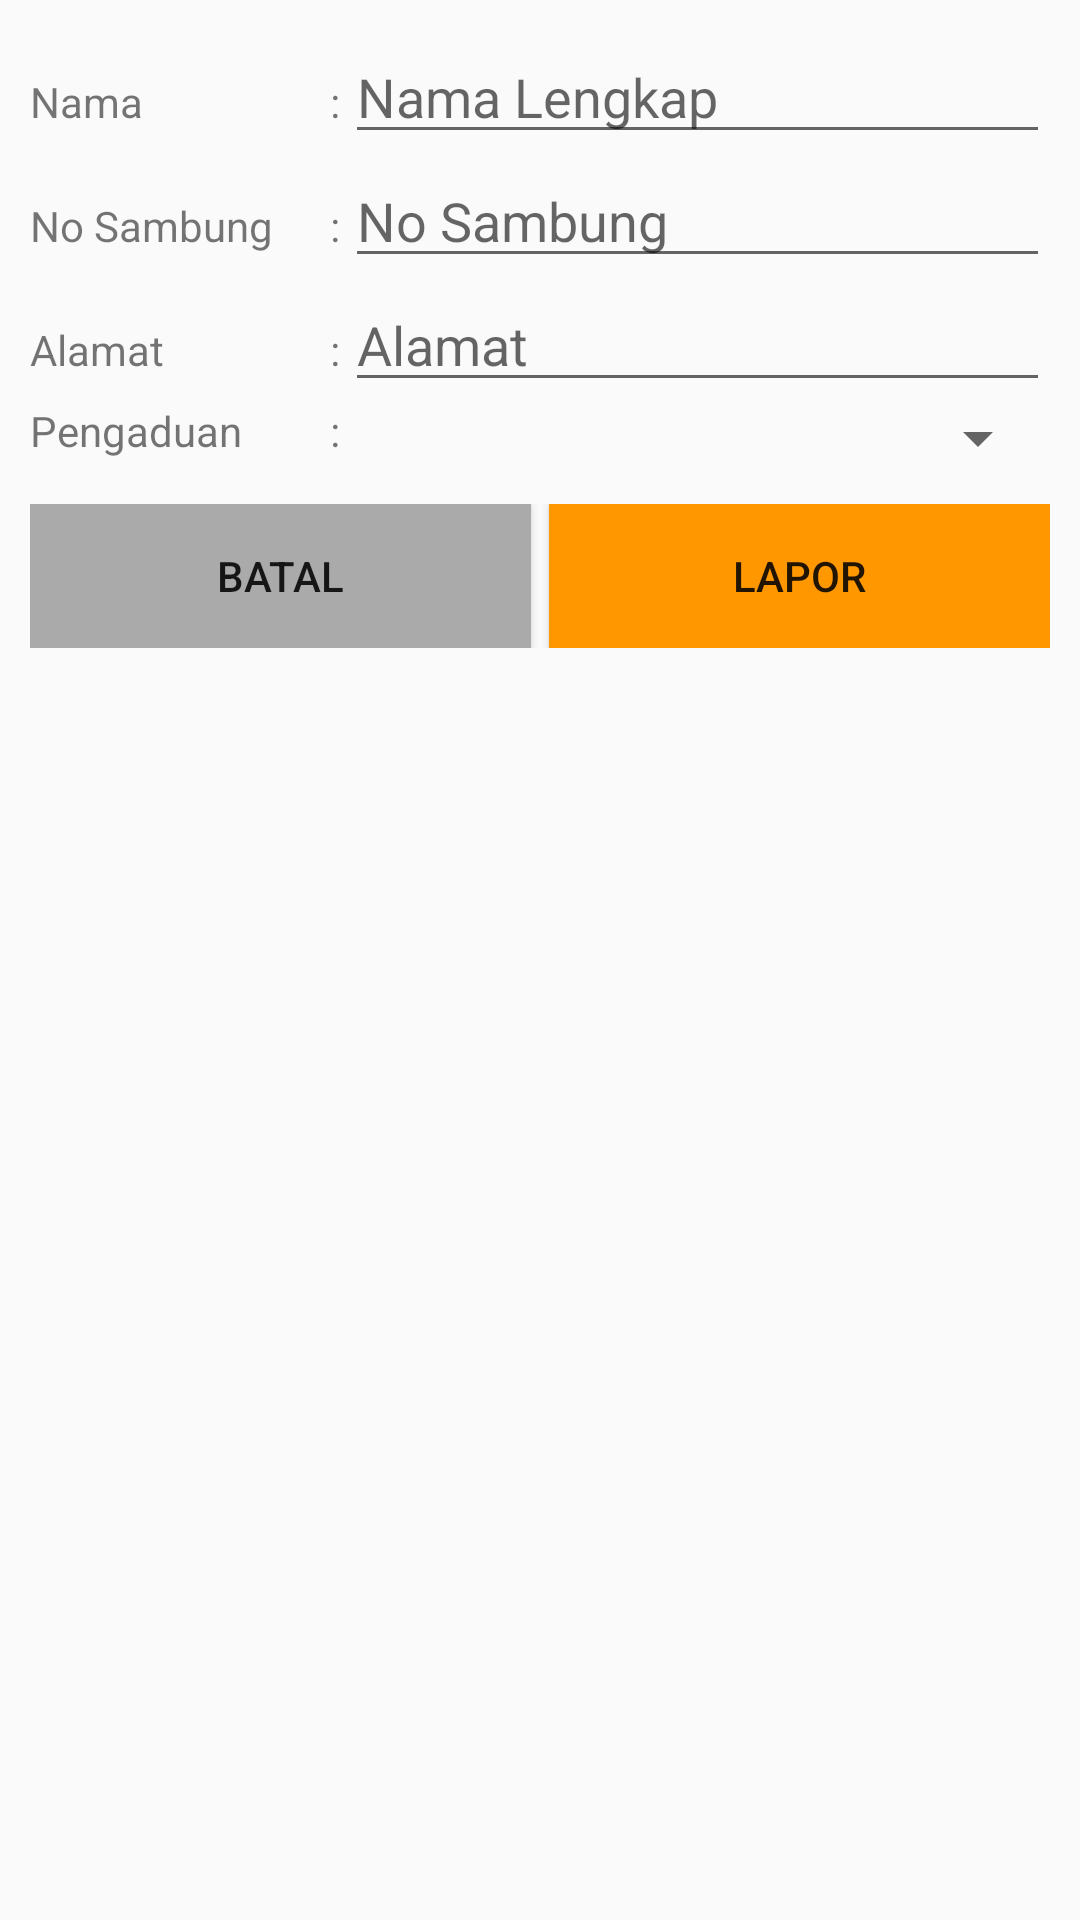

This screen was rendered from an Android layout file. Write that file and the resources it references.
<!-- AndroidManifest.xml: application theme AppTheme -->
<!-- res/layout/activity_lapor_pengaduan.xml -->
<?xml version="1.0" encoding="utf-8"?>
<LinearLayout xmlns:android="http://schemas.android.com/apk/res/android"
    xmlns:tools="http://schemas.android.com/tools"
    android:id="@+id/activity_main"
    android:layout_width="match_parent"
    android:layout_height="match_parent"
    android:orientation="vertical"
    android:padding="10dp"
    tools:context=".LaporPengaduan">

    <LinearLayout
        android:layout_width="match_parent"
        android:layout_height="wrap_content"
        android:orientation="horizontal">

        <TextView
            android:layout_width="100dp"
            android:layout_height="wrap_content"
            android:text="Nama"/>
        <TextView
            android:layout_width="5dp"
            android:layout_height="wrap_content"
            android:text=":"/>
        <EditText
            android:id="@+id/edt_nama"
            android:layout_width="match_parent"
            android:layout_height="wrap_content"
            android:hint="Nama Lengkap"
            android:inputType="textCapSentences"/>

    </LinearLayout>
    <LinearLayout
        android:layout_width="match_parent"
        android:layout_height="wrap_content"
        android:orientation="horizontal">

        <TextView
            android:layout_width="100dp"
            android:layout_height="wrap_content"
            android:text="No Sambung"/>
        <TextView
            android:layout_width="5dp"
            android:layout_height="wrap_content"
            android:text=":"/>
        <EditText
            android:id="@+id/edt_no_sambung"
            android:layout_width="match_parent"
            android:layout_height="wrap_content"
            android:hint="No Sambung"
            android:inputType="number"/>

    </LinearLayout>
    <LinearLayout
        android:layout_width="match_parent"
        android:layout_height="wrap_content"
        android:orientation="horizontal">

        <TextView
            android:layout_width="100dp"
            android:layout_height="wrap_content"
            android:text="Alamat"/>
        <TextView
            android:layout_width="5dp"
            android:layout_height="wrap_content"
            android:text=":"/>
        <EditText
            android:id="@+id/edt_alamat"
            android:layout_width="match_parent"
            android:layout_height="wrap_content"
            android:hint="Alamat"
            android:inputType="textCapSentences"/>

    </LinearLayout>
    <LinearLayout
        android:layout_width="match_parent"
        android:layout_height="wrap_content"
        android:orientation="horizontal">

        <TextView
            android:layout_width="100dp"
            android:layout_height="wrap_content"
            android:text="Pengaduan"/>
        <TextView
            android:layout_width="5dp"
            android:layout_height="wrap_content"
            android:text=":"/>
        <Spinner
            android:id="@+id/spinner_pengaduan"
            android:layout_width="match_parent"
            android:layout_height="wrap_content"
            />

    </LinearLayout>
    <EditText
        android:id="@+id/edt_pengaduan"
        android:layout_width="match_parent"
        android:layout_height="wrap_content"
        android:hint="Pengaduan"
        android:inputType="textCapSentences"
        android:visibility="gone"/>

    <LinearLayout
        android:layout_width="match_parent"
        android:layout_height="wrap_content"
        android:orientation="horizontal"
        android:layout_marginTop="10dp">
        <Button
            android:id="@+id/btn_batal"
            android:layout_width="match_parent"
            android:layout_height="wrap_content"
            android:layout_weight="1"
            android:text="BATAL"
            android:background="@android:color/darker_gray"
            android:layout_marginRight="3dp"/>
        <Button
            android:id="@+id/btn_lapor"
            android:layout_width="match_parent"
            android:layout_height="wrap_content"
            android:layout_weight="1"
            android:text="LAPOR"
            android:background="@color/orange"
            android:layout_marginLeft="3dp"/>
    </LinearLayout>


</LinearLayout>
<!-- resources referenced by this layout -->
<resources>
  <color name="orange">#FF9800</color>
  <style name="AppTheme" parent="Theme.AppCompat.Light.NoActionBar">
          
          <item name="colorPrimary">@color/colorPrimary</item>
          <item name="colorPrimaryDark">@color/colorPrimaryDark</item>
          <item name="colorAccent">@color/colorAccent</item>
      </style>
  <color name="colorPrimary">#31b7f6</color>
  <color name="colorPrimaryDark">#31b7f6</color>
  <color name="colorAccent">#03DAC5</color>
</resources>
